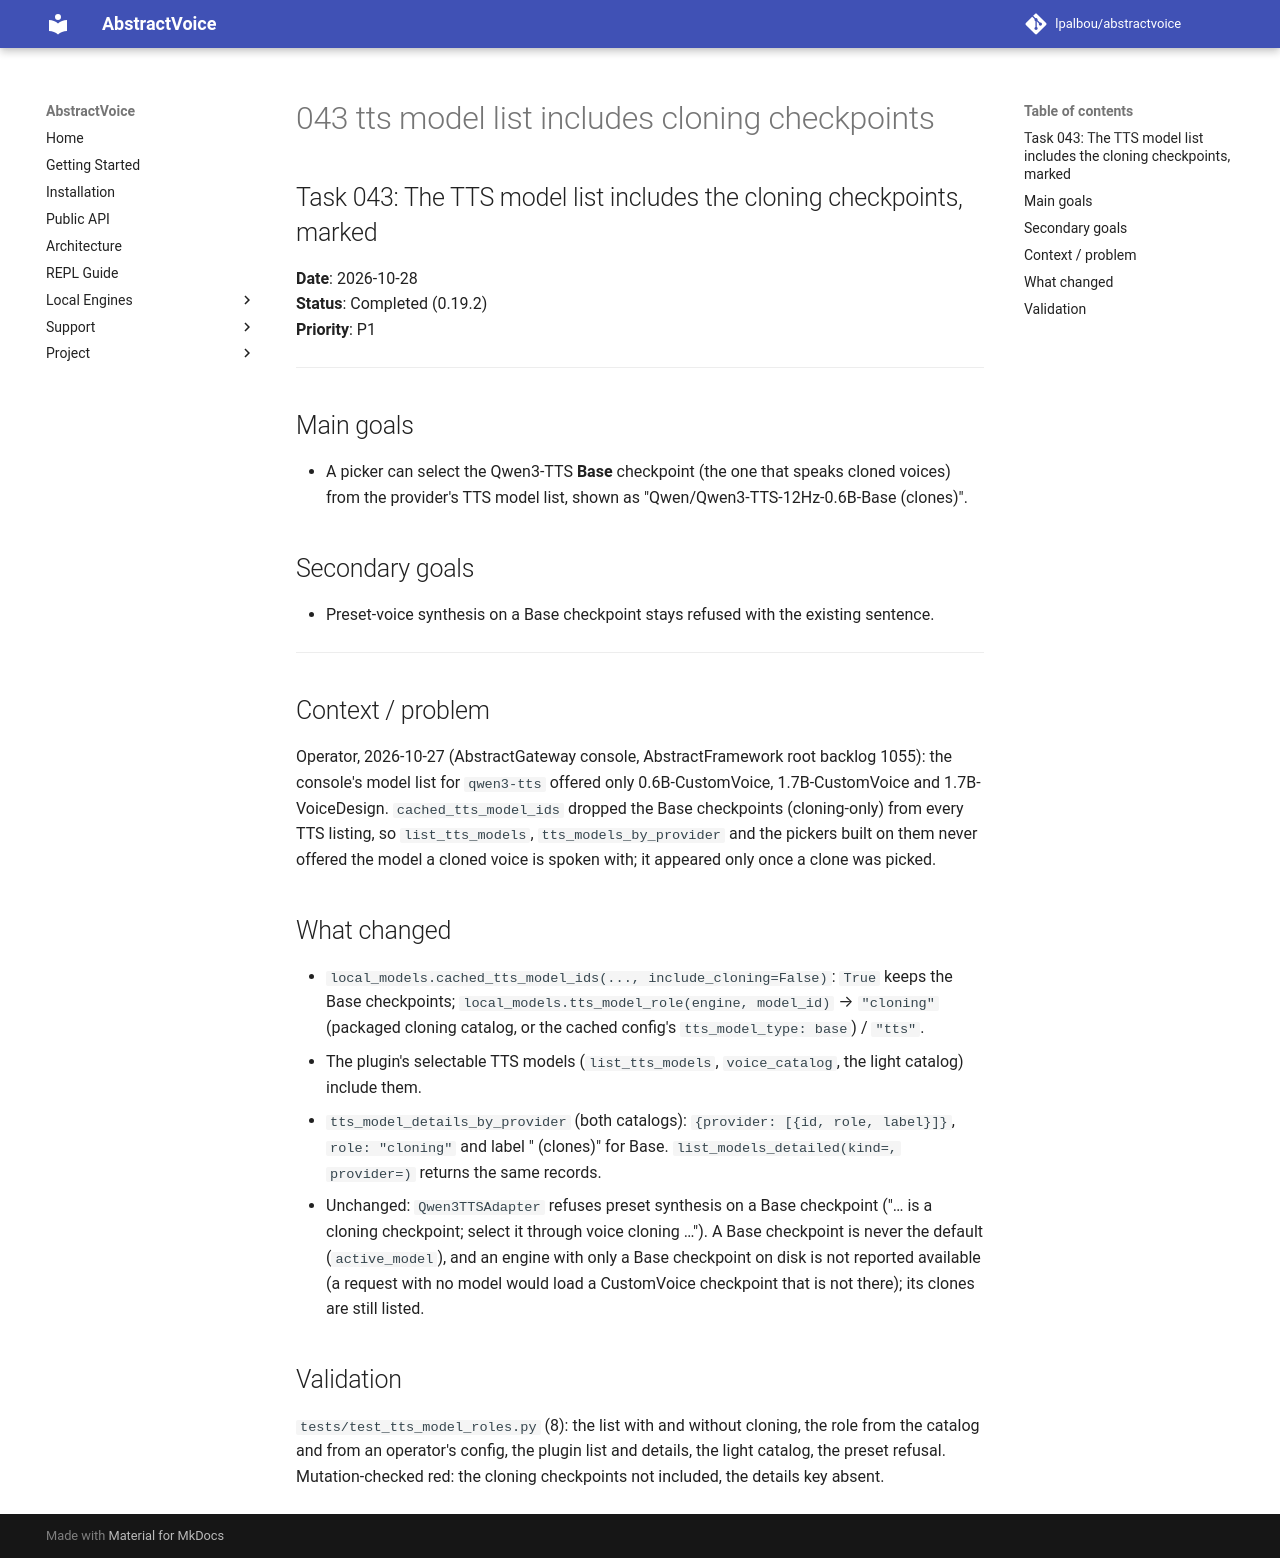

repository: lpalbou/AbstractVoice · page: backlog/completed/043_tts_model_list_includes_cloning_checkpoints/index.html · generator: mkdocs

## Task 043: The TTS model list includes the cloning checkpoints, marked

**Date**: 2026-10-28  
**Status**: Completed (0.19.2)  
**Priority**: P1  

---

## Main goals

- A picker can select the Qwen3-TTS **Base** checkpoint (the one that speaks cloned voices) from the
  provider's TTS model list, shown as "Qwen/Qwen3-TTS-12Hz-0.6B-Base (clones)".

## Secondary goals

- Preset-voice synthesis on a Base checkpoint stays refused with the existing sentence.

---

## Context / problem

Operator, 2026-10-27 (AbstractGateway console, AbstractFramework root backlog 1055): the console's model list for
`qwen3-tts` offered only 0.6B-CustomVoice, 1.7B-CustomVoice and 1.7B-VoiceDesign. `cached_tts_model_ids` dropped the
Base checkpoints (cloning-only) from every TTS listing, so `list_tts_models`, `tts_models_by_provider` and the
pickers built on them never offered the model a cloned voice is spoken with; it appeared only once a clone was
picked.

## What changed

- `local_models.cached_tts_model_ids(..., include_cloning=False)`: `True` keeps the Base checkpoints;
  `local_models.tts_model_role(engine, model_id)` → `"cloning"` (packaged cloning catalog, or the cached config's
  `tts_model_type: base`) / `"tts"`.
- The plugin's selectable TTS models (`list_tts_models`, `voice_catalog`, the light catalog) include them.
- `tts_model_details_by_provider` (both catalogs): `{provider: [{id, role, label}]}`, `role: "cloning"` and
  label "<id> (clones)" for Base. `list_models_detailed(kind=, provider=)` returns the same records.
- Unchanged: `Qwen3TTSAdapter` refuses preset synthesis on a Base checkpoint ("… is a cloning checkpoint; select it
  through voice cloning …"). A Base checkpoint is never the default (`active_model`), and an engine with only a Base
  checkpoint on disk is not reported available (a request with no model would load a CustomVoice checkpoint
  that is not there); its clones are still listed.

## Validation

`tests/test_tts_model_roles.py` (8): the list with and without cloning, the role from the catalog and from an
operator's config, the plugin list and details, the light catalog, the preset refusal. Mutation-checked red: the
cloning checkpoints not included, the details key absent.
